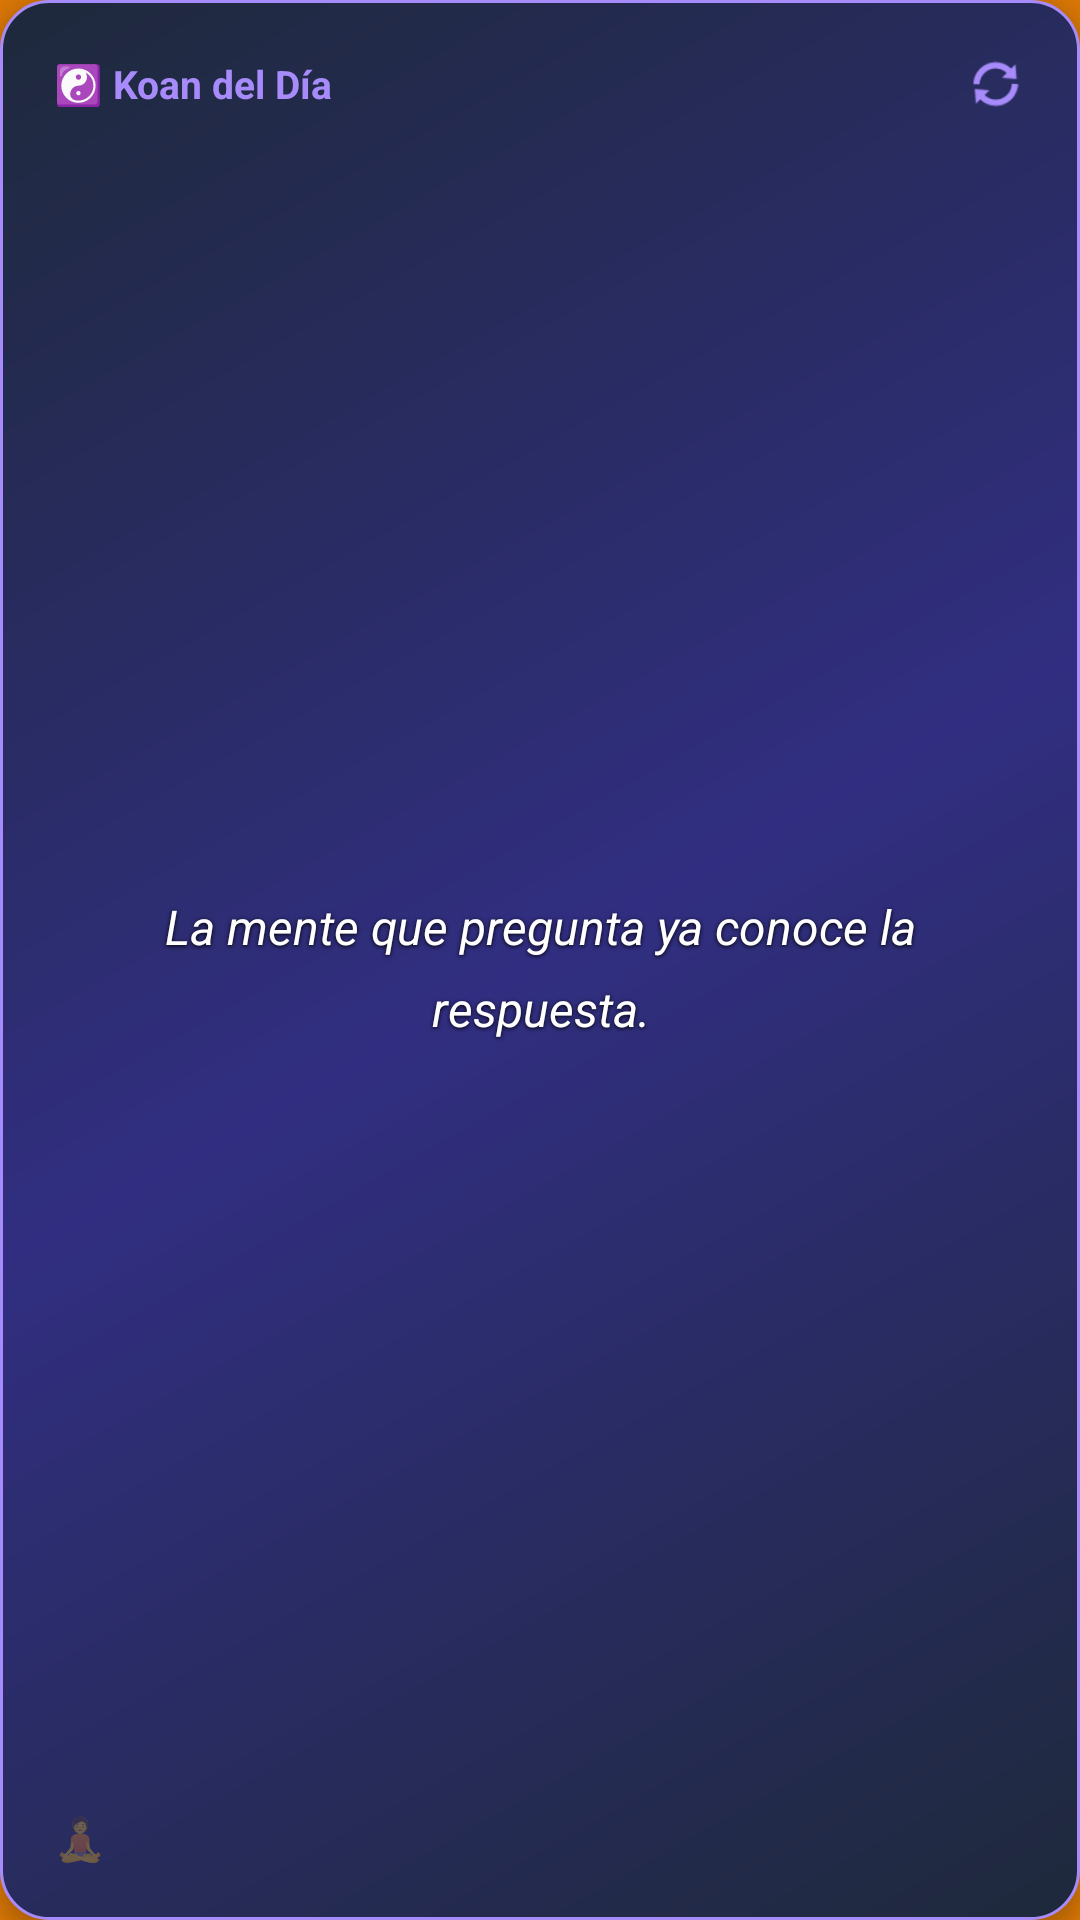

Layout XML and referenced resources for this Android screen:
<!-- AndroidManifest.xml: application theme AppTheme -->
<!-- res/layout/widget_daily_koan.xml -->
<?xml version="1.0" encoding="utf-8"?>
<LinearLayout xmlns:android="http://schemas.android.com/apk/res/android"
    android:id="@+id/widget_koan_container"
    android:layout_width="match_parent"
    android:layout_height="match_parent"
    android:orientation="vertical"
    android:padding="18dp"
    android:background="@drawable/widget_koan_background"
    android:elevation="4dp">

    
    <LinearLayout
        android:layout_width="match_parent"
        android:layout_height="wrap_content"
        android:orientation="horizontal"
        android:layout_marginBottom="16dp"
        android:gravity="center_vertical">

        <TextView
            android:layout_width="0dp"
            android:layout_height="wrap_content"
            android:layout_weight="1"
            android:text="☯️ Koan del Día"
            android:textSize="13sp"
            android:textColor="#A78BFA"
            android:textStyle="bold" />

        <ImageView
            android:id="@+id/widget_koan_refresh_btn"
            android:layout_width="20dp"
            android:layout_height="20dp"
            android:src="@android:drawable/ic_popup_sync"
            android:tint="#A78BFA"
            android:contentDescription="Actualizar koan" />

    </LinearLayout>

    
    <TextView
        android:id="@+id/widget_koan_text"
        android:layout_width="match_parent"
        android:layout_height="0dp"
        android:layout_weight="1"
        android:text="La mente que pregunta ya conoce la respuesta."
        android:textSize="16sp"
        android:textColor="#FFFFFF"
        android:textStyle="italic"
        android:lineSpacingMultiplier="1.4"
        android:gravity="center"
        android:shadowColor="#000000"
        android:shadowDx="0"
        android:shadowDy="1"
        android:shadowRadius="3" />

    
    <LinearLayout
        android:layout_width="match_parent"
        android:layout_height="wrap_content"
        android:orientation="horizontal"
        android:layout_marginTop="12dp"
        android:gravity="center_vertical">

        
        <TextView
            android:layout_width="0dp"
            android:layout_height="wrap_content"
            android:layout_weight="1"
            android:text="🧘"
            android:textSize="14sp"
            android:alpha="0.6" />

        
        <TextView
            android:id="@+id/widget_koan_date"
            android:layout_width="wrap_content"
            android:layout_height="wrap_content"
            android:text=""
            android:textSize="11sp"
            android:textColor="#94A3B8"
            android:alpha="0.8" />

    </LinearLayout>

</LinearLayout>
<!-- resources referenced by this layout -->
<resources>
  <!-- drawable widget_koan_background (drawable) -->
  <?xml version="1.0" encoding="utf-8"?>
  <shape xmlns:android="http://schemas.android.com/apk/res/android">
      <gradient
          android:angle="135"
          android:startColor="#1E293B"
          android:centerColor="#312E81"
          android:endColor="#1E293B"
          android:type="linear" />
      <corners android:radius="16dp" />
      <stroke
          android:width="1dp"
          android:color="#A78BFA" />
  </shape>
  <style name="AppTheme" parent="Theme.AppCompat.DayNight.DarkActionBar">
          
          
  
          
          <item name="colorPrimary">@android:color/system_accent1_500</item>
          <item name="colorPrimaryDark">@android:color/system_accent1_700</item>
          <item name="colorPrimaryVariant">@android:color/system_accent1_300</item>
  
          
          <item name="colorSecondary">@android:color/system_accent2_500</item>
          <item name="colorSecondaryVariant">@android:color/system_accent2_300</item>
  
          
          <item name="colorAccent">@android:color/system_accent3_500</item>
  
          
          <item name="android:windowBackground">@color/ic_launcher_background</item>
  
          
          <item name="android:statusBarColor">@color/ic_launcher_background</item>
          <item name="android:navigationBarColor">@color/ic_launcher_background</item>
      </style>
  <color name="ic_launcher_background">#d97706</color>
</resources>
